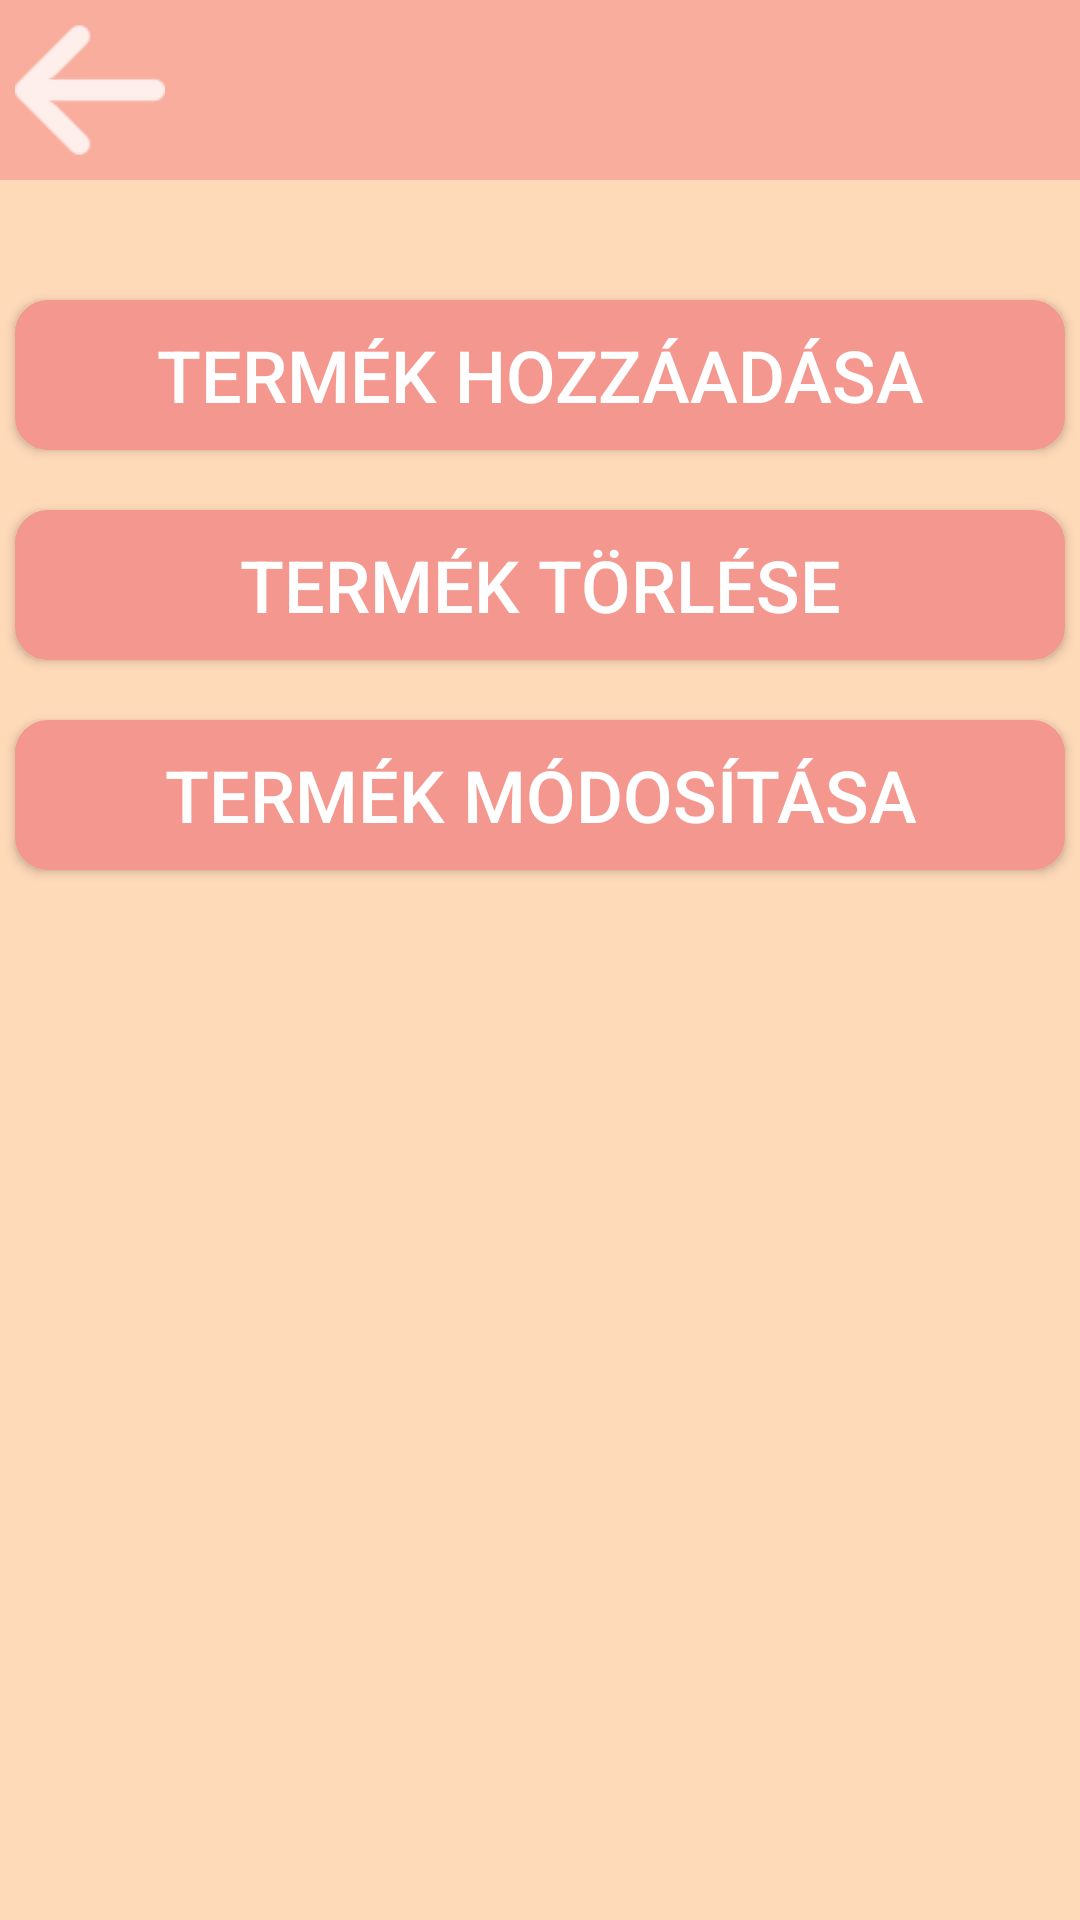

The Android layout XML behind this screen, and the referenced resources:
<!-- AndroidManifest.xml: application theme Theme.MukoromWebshop -->
<!-- res/layout/activity_tools.xml -->
<?xml version="1.0" encoding="utf-8"?>
<RelativeLayout xmlns:android="http://schemas.android.com/apk/res/android"
    android:orientation="vertical"
    android:layout_width="match_parent"
    android:layout_height="match_parent"
    android:background="@color/background"
    android:fitsSystemWindows="true">

    <GridLayout
        android:layout_width="fill_parent"
        android:layout_height="60sp"
        android:background="@color/pastel2">

        <ImageView
            android:id="@+id/backImageViewTools"
            android:src="@drawable/arrow_back"
            android:layout_width="50sp"
            android:layout_height="50sp"
            android:layout_margin="5sp"
            android:contentDescription="@string/profile" />

    </GridLayout>

    <androidx.appcompat.widget.AppCompatButton
        android:id="@+id/addItemButton"
        android:layout_centerHorizontal="true"
        android:layout_width="350sp"
        android:layout_height="50sp"
        android:layout_marginTop="100sp"
        android:background="@drawable/rounded_button"
        android:backgroundTint="@color/pastel3"
        android:text="@string/addItem"
        android:textColor="@color/white"
        android:textSize="24sp"
        android:typeface="normal" />

    <androidx.appcompat.widget.AppCompatButton
        android:id="@+id/deleteItemButton"
        android:layout_centerHorizontal="true"
        android:layout_width="350sp"
        android:layout_height="50sp"
        android:layout_marginTop="170sp"
        android:background="@drawable/rounded_button"
        android:backgroundTint="@color/pastel3"
        android:text="@string/deleteItem"
        android:textColor="@color/white"
        android:textSize="24sp"
        android:typeface="normal" />

    <androidx.appcompat.widget.AppCompatButton
        android:id="@+id/modifyItemButton"
        android:layout_centerHorizontal="true"
        android:layout_width="350sp"
        android:layout_height="50sp"
        android:layout_marginTop="240sp"
        android:background="@drawable/rounded_button"
        android:backgroundTint="@color/pastel3"
        android:text="@string/updateItem"
        android:textColor="@color/white"
        android:textSize="24sp"
        android:typeface="normal" />


</RelativeLayout>
<!-- resources referenced by this layout -->
<resources>
  <color name="background">#FFDAB9</color>
  <color name="pastel2">#F8AD9D</color>
  <color name="pastel3">#F4978E</color>
  <color name="white">#FFFFFFFF</color>
  <!-- drawable arrow_back: png bitmap (drawable-hdpi, 356 bytes) -->
  <!-- drawable rounded_button (drawable) -->
  <?xml version="1.0" encoding="utf-8"?>
  <shape xmlns:android="http://schemas.android.com/apk/res/android">
      <solid android:color="@color/pastel3"></solid>
      <corners  android:radius="10dp"/>
      <stroke android:color="@color/pastel4" android:width="2dp" />
  </shape>
  <string name="addItem">Termék hozzáadása</string>
  <string name="deleteItem">Termék törlése</string>
  <string name="profile">profile</string>
  <string name="updateItem">Termék módosítása</string>
  <style name="Theme.MukoromWebshop" parent="Base.Theme.MukoromWebshop">
          <item name="android:windowNoTitle">true</item>
          <item name="android:windowActionBar">false</item>
          <item name="android:windowFullscreen">true</item>
          <item name="android:windowContentOverlay">@null</item>
      </style>
  <color name="pastel4">#F08080</color>
  <style name="Base.Theme.MukoromWebshop" parent="Theme.Material3.DayNight.NoActionBar">
          <item name="android:windowNoTitle">true</item>
          <item name="android:windowActionBar">false</item>
          <item name="android:windowFullscreen">true</item>
          <item name="android:windowContentOverlay">@null</item>
      </style>
</resources>
